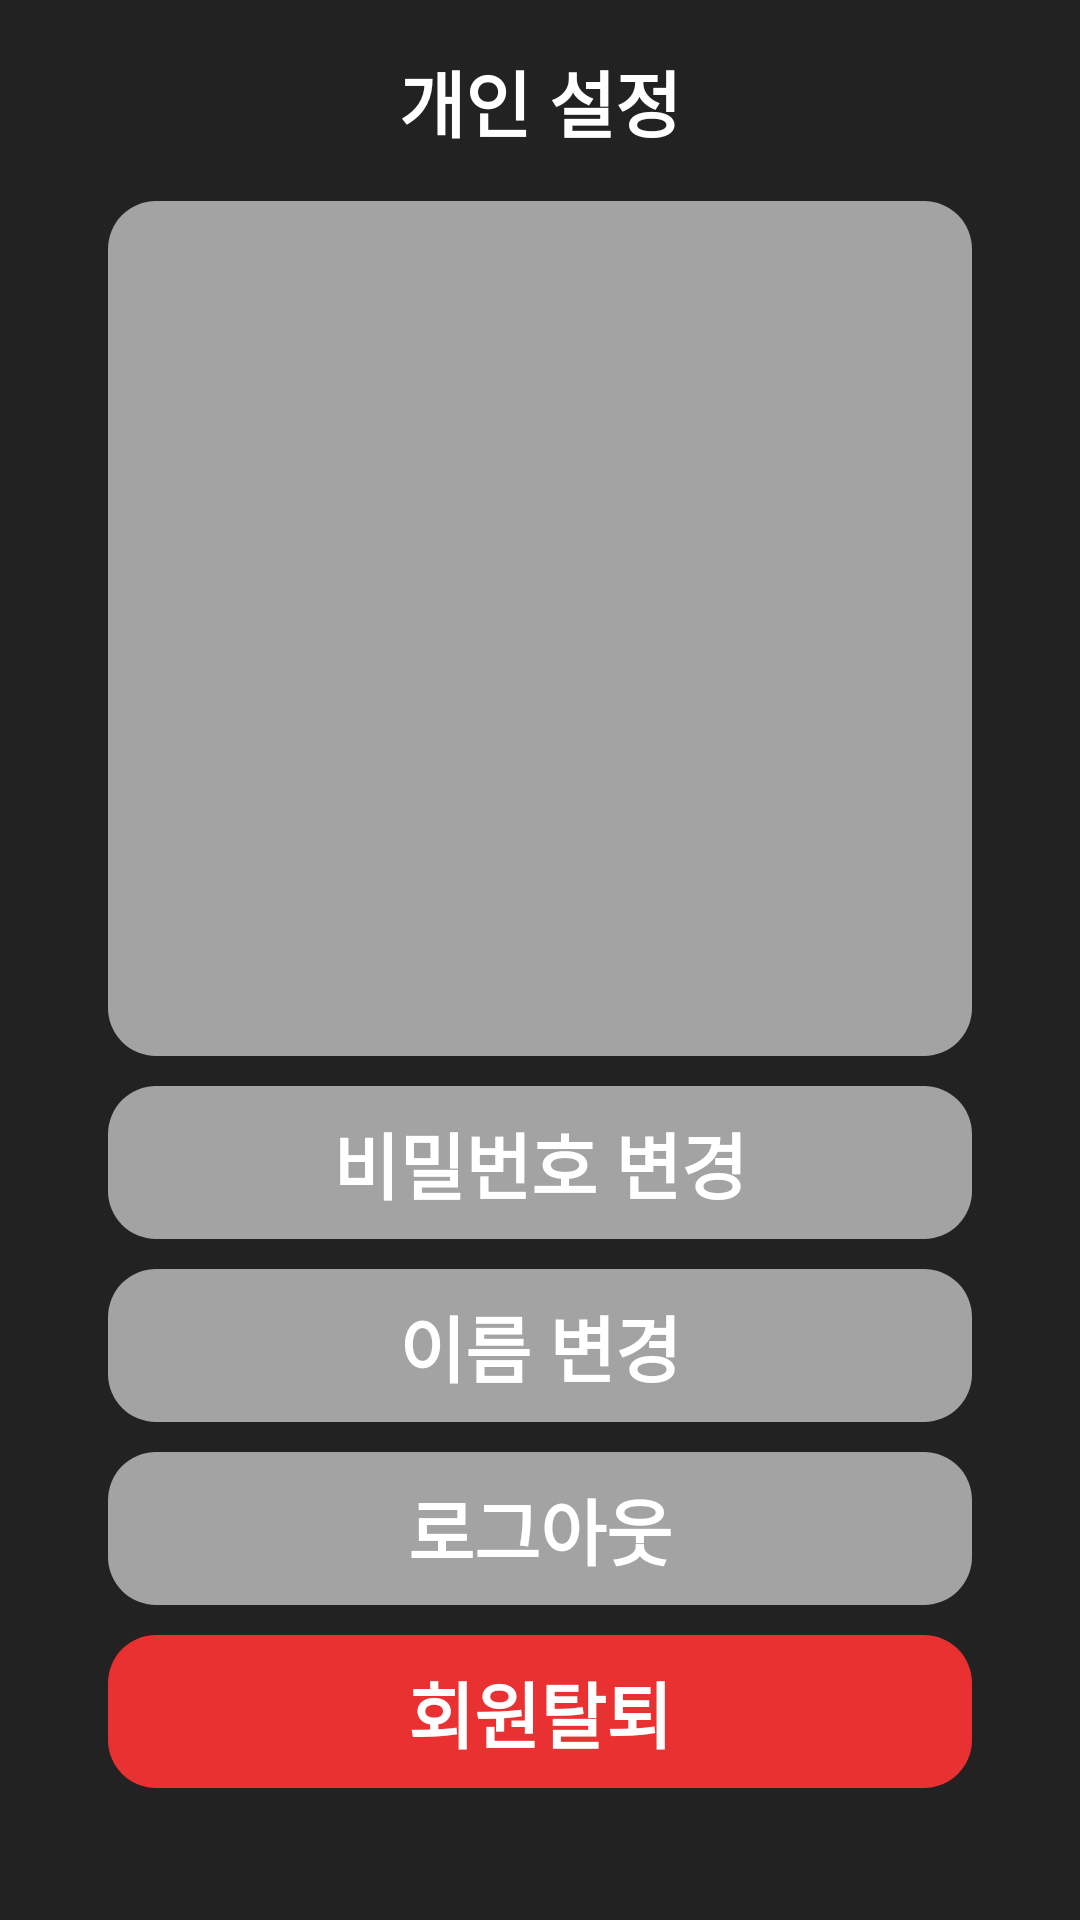

Reconstruct the res/layout file that produces this screen, plus the resources it refers to.
<!-- AndroidManifest.xml: application theme Theme.TeamnovaPersonalProjectProjecting -->
<!-- res/layout/activity_personal_setting.xml -->
<?xml version="1.0" encoding="utf-8"?>
<androidx.constraintlayout.widget.ConstraintLayout xmlns:android="http://schemas.android.com/apk/res/android"
    android:layout_width="match_parent"
    android:layout_height="match_parent"
    xmlns:app="http://schemas.android.com/apk/res-auto"
    android:background="@color/default_app_color_d1">
    <TextView
        android:id="@+id/info_textview"
        android:layout_width="wrap_content"
        android:layout_height="wrap_content"
        app:layout_constraintTop_toTopOf="parent"
        app:layout_constraintStart_toStartOf="parent"
        app:layout_constraintEnd_toEndOf="parent"
        android:textSize="24sp"
        android:textStyle="bold"
        android:textColor="@color/white"
        android:text="개인 설정"
        android:layout_margin="16dp"/>
    
    <LinearLayout
        android:layout_width="match_parent"
        android:layout_height="0dp"
        app:layout_constraintTop_toBottomOf="@id/info_textview"
        app:layout_constraintBottom_toBottomOf="parent"
        android:layout_marginTop="16dp"
        android:layout_marginHorizontal="36dp"
        android:orientation="vertical">

        <ImageView
            android:layout_width="match_parent"
            android:layout_height="285dp"
            android:background="@drawable/dialog_background"
            android:backgroundTint="@color/default_app_color_bl2" />

        <TextView
            android:id="@+id/change_password_textview"
            android:layout_width="match_parent"
            android:layout_height="wrap_content"
            android:layout_marginTop="10dp"
            android:background="@drawable/dialog_background"
            android:backgroundTint="@color/default_app_color_bl2"
            android:padding="8dp"
            android:text="비밀번호 변경"
            android:textAlignment="center"
            android:textColor="@color/white"
            android:textSize="24sp"
            android:textStyle="bold" />

        <TextView
            android:id="@+id/change_name_textview"
            android:layout_width="match_parent"
            android:layout_height="wrap_content"
            android:layout_marginTop="10dp"
            android:background="@drawable/dialog_background"
            android:backgroundTint="@color/default_app_color_bl2"
            android:padding="8dp"
            android:text="이름 변경"
            android:textAlignment="center"
            android:textColor="@color/white"
            android:textSize="24sp"
            android:textStyle="bold" />

        <TextView
            android:id="@+id/logout_textview"
            android:layout_width="match_parent"
            android:layout_height="wrap_content"
            android:layout_marginTop="10dp"
            android:background="@drawable/dialog_background"
            android:backgroundTint="@color/default_app_color_bl2"
            android:padding="8dp"
            android:text="로그아웃"
            android:textAlignment="center"
            android:textColor="@color/white"
            android:textSize="24sp"
            android:textStyle="bold" />

        <TextView
            android:layout_width="match_parent"
            android:layout_height="wrap_content"
            android:layout_marginTop="10dp"
            android:background="@drawable/dialog_background"
            android:backgroundTint="@color/red"
            android:text="회원탈퇴"
            android:textSize="24sp"
            android:textStyle="bold"
            android:padding="8dp"
            android:textColor="@color/white"
            android:textAlignment="center"
            />


    </LinearLayout>
</androidx.constraintlayout.widget.ConstraintLayout>
<!-- resources referenced by this layout -->
<resources>
  <color name="default_app_color_bl2">#A3A3A3</color>
  <color name="default_app_color_d1">#222222</color>
  <color name="red">#EA3131</color>
  <color name="white">#FFFFFFFF</color>
  <!-- drawable dialog_background (drawable) -->
  <?xml version="1.0" encoding="utf-8"?>
  <shape xmlns:android="http://schemas.android.com/apk/res/android">
      <solid android:color="@color/default_app_color" />
      <corners android:radius="16dp" />
      <padding android:left="16dp" android:right="16dp" android:top="16dp" android:bottom="16dp" />
  </shape>
  <style name="Theme.TeamnovaPersonalProjectProjecting" parent="Theme.MaterialComponents.DayNight.NoActionBar">
          
          <item name="colorPrimary">@color/default_app_color_bl1</item>
          <item name="colorPrimaryVariant">@color/default_app_color_d1</item>
          <item name="colorOnPrimary">@color/white</item>
          
          <item name="colorSecondary">@color/teal_200</item>
          <item name="colorSecondaryVariant">@color/teal_700</item>
          <item name="colorOnSecondary">@color/black</item>
          
          <item name="android:statusBarColor">?attr/colorPrimaryVariant</item>
          
      </style>
  <color name="default_app_color">#E1E1E1</color>
  <color name="default_app_color_bl1">#8A8A8A</color>
  <color name="teal_200">#FF03DAC5</color>
  <color name="teal_700">#FF018786</color>
  <color name="black">#FF000000</color>
</resources>
